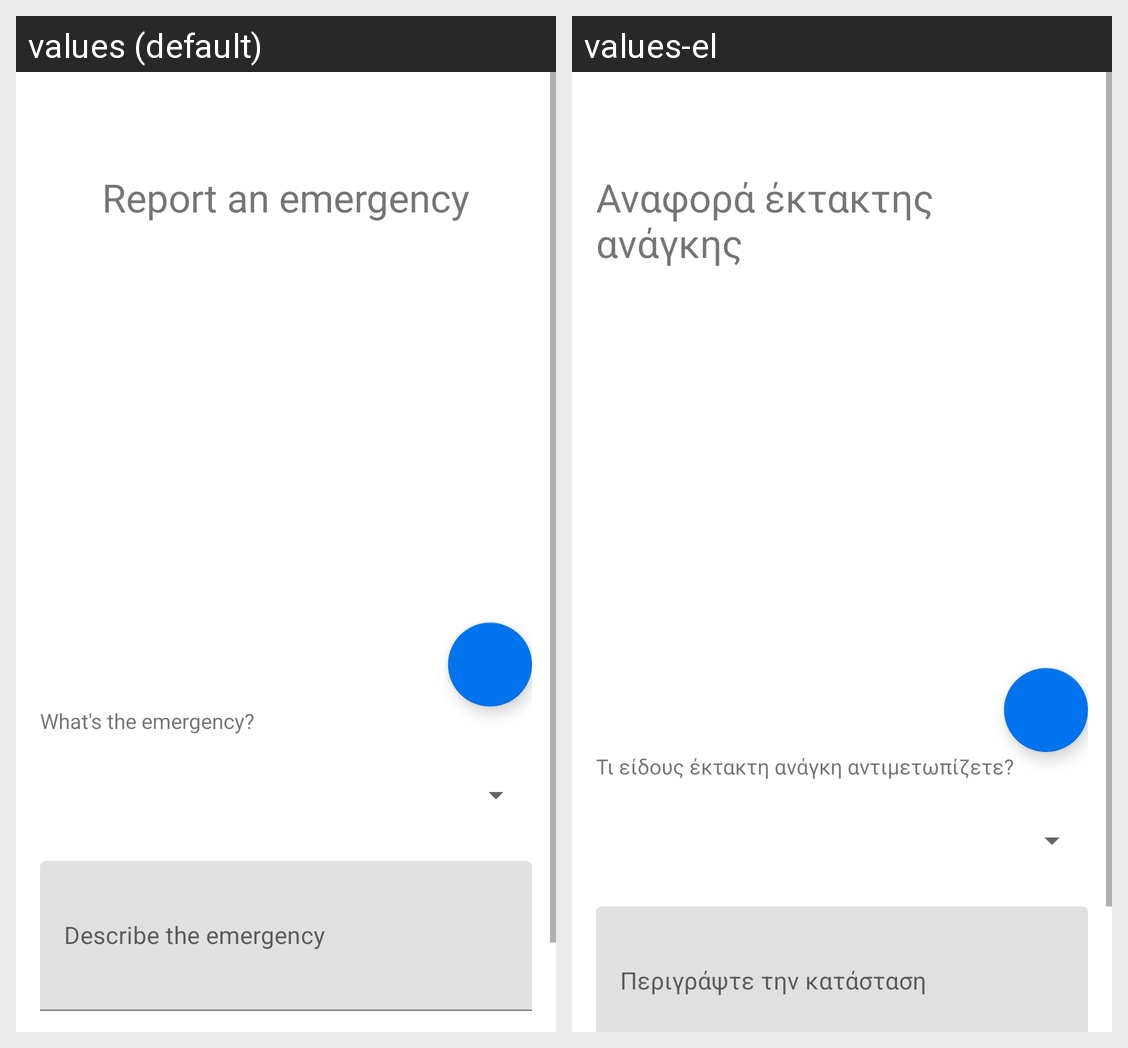

Locale-by-locale string values for the Android screen shown in this grid:
Android screen res/layout/fragment_add_emergency.xml rendered under 2 locales, left to right: values (default), values-el. Device: Nexus 5 (rendered at 1080×1920; each locale shown at half size, 540×960, under a caption strip naming it); theme AppTheme.
Strings drawn on this screen, with the default value and each locale's value (text and hints the layout hard-codes, and strings that could not be matched under every locale, appear in the picture but are not listed):

add_emergency_title
  values: Report an emergency
  values-el: Αναφορά έκτακτης ανάγκης

emergencyTypeQuestion
  values: What's the emergency?
  values-el: Τι είδους έκτακτη ανάγκη αντιμετωπίζετε?

description_emergency
  values: Describe the emergency
  values-el: Περιγράψτε την κατάσταση
